Image classification data set "images" (dhruvp/wbc-classification on GitHub). Class labels (4): eosinophil, lymphocyte, monocyte, neutrophil.

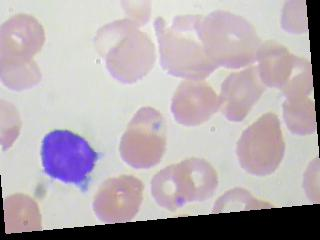
Label: lymphocyte

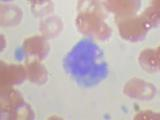
Label: monocyte

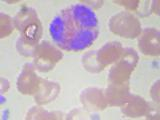
Label: eosinophil

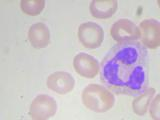
Label: neutrophil

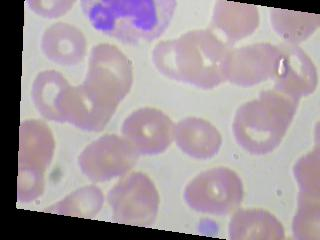
Label: neutrophil

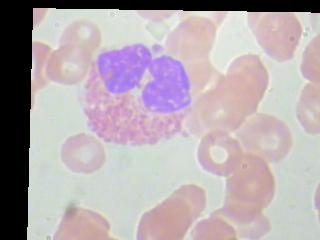
Label: eosinophil
